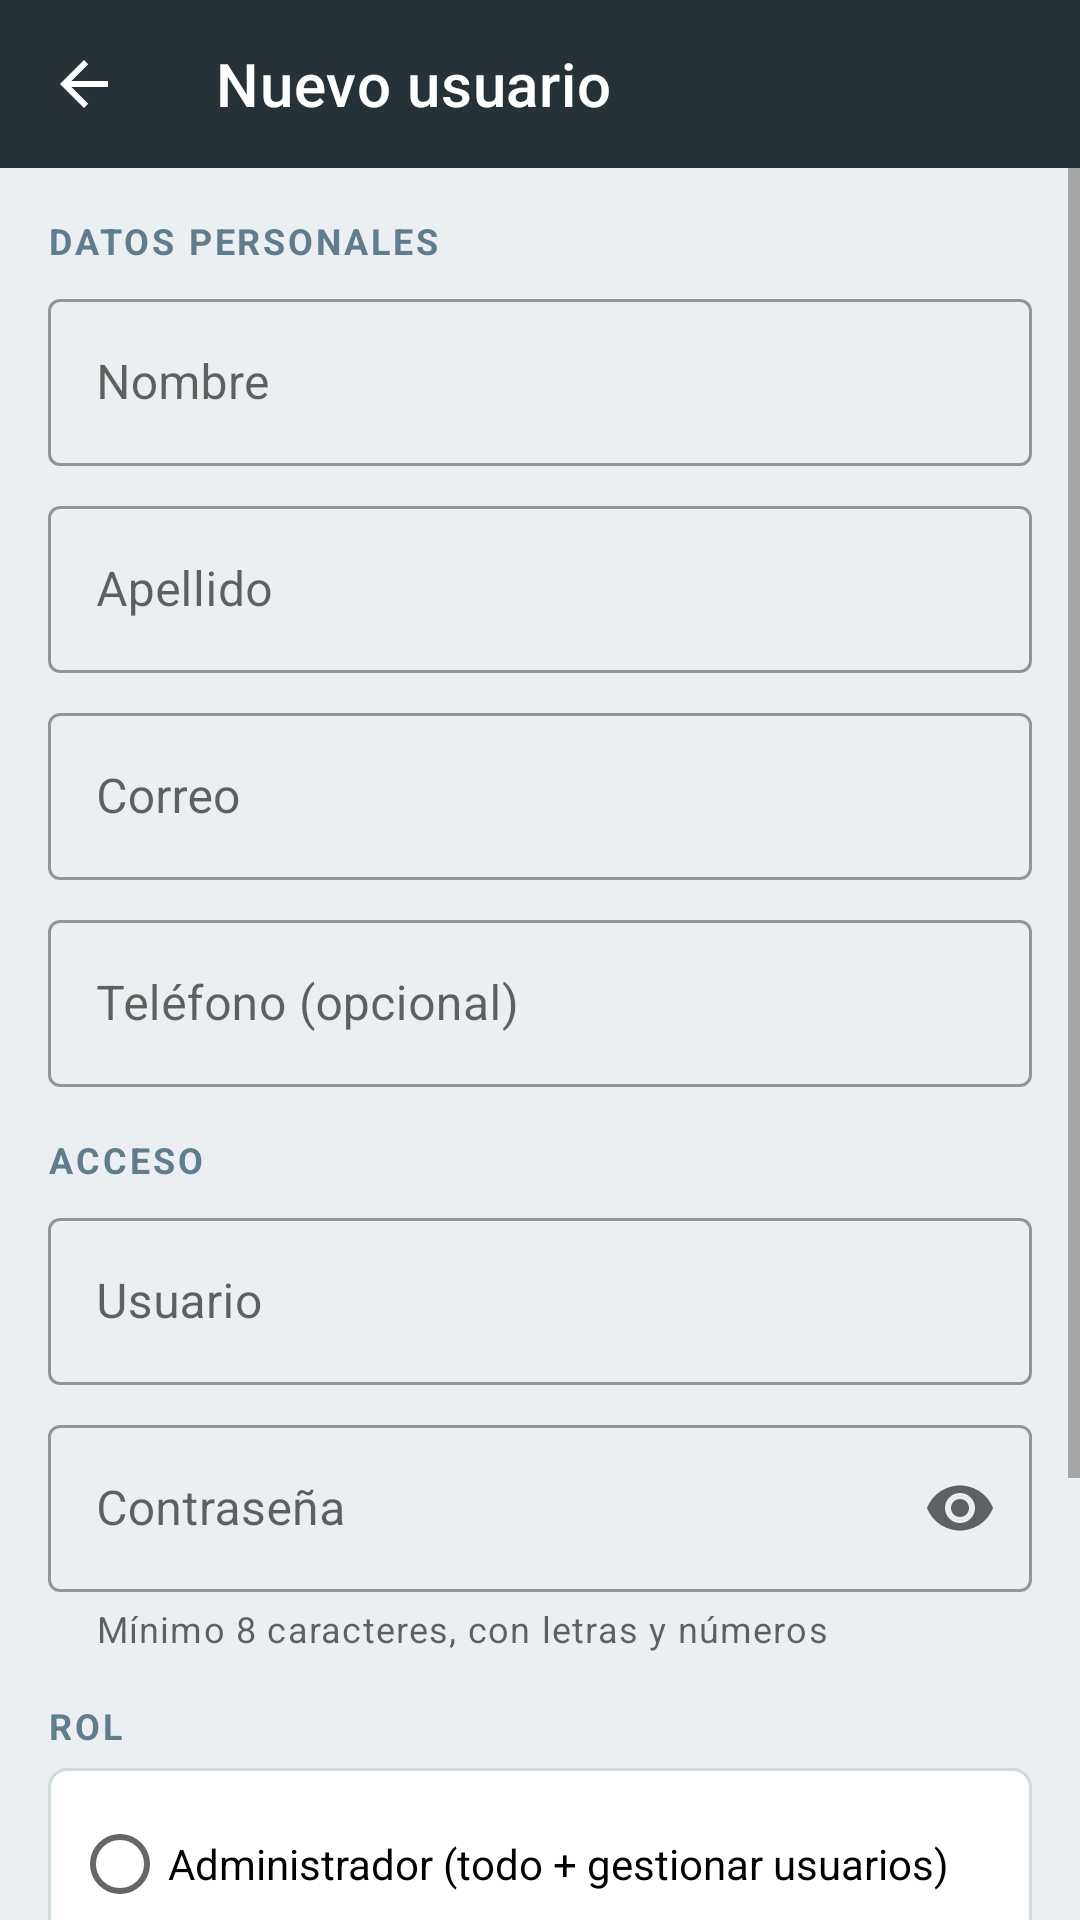

The Android layout XML behind this screen, and the referenced resources:
<!-- AndroidManifest.xml: application theme Theme.MonitorIot -->
<!-- res/layout/activity_registro.xml -->
<?xml version="1.0" encoding="utf-8"?>
<LinearLayout xmlns:android="http://schemas.android.com/apk/res/android"
    xmlns:app="http://schemas.android.com/apk/res-auto"
    android:id="@+id/main"
    android:layout_width="match_parent"
    android:layout_height="match_parent"
    android:background="@color/gris_oscuro"
    android:orientation="vertical">

    <com.google.android.material.appbar.MaterialToolbar
        android:id="@+id/toolbar"
        android:layout_width="match_parent"
        android:layout_height="?attr/actionBarSize"
        android:background="@color/gris_oscuro"
        app:navigationIcon="?attr/homeAsUpIndicator"
        app:navigationIconTint="@color/blanco"
        app:title="Nuevo usuario"
        app:titleTextColor="@color/blanco" />

    <ScrollView
        android:layout_width="match_parent"
        android:layout_height="match_parent"
        android:background="@color/fondo">

        <LinearLayout
            android:layout_width="match_parent"
            android:layout_height="wrap_content"
            android:orientation="vertical"
            android:padding="16dp">

            <TextView
                style="@style/TituloSeccion"
                android:layout_marginTop="0dp"
                android:text="DATOS PERSONALES" />

            <com.google.android.material.textfield.TextInputLayout
                android:id="@+id/tilNombre"
                style="@style/Widget.MaterialComponents.TextInputLayout.OutlinedBox"
                android:layout_width="match_parent"
                android:layout_height="wrap_content"
                android:hint="Nombre">

                <com.google.android.material.textfield.TextInputEditText
                    android:id="@+id/etNombre"
                    android:layout_width="match_parent"
                    android:layout_height="wrap_content"
                    android:inputType="textPersonName|textCapWords" />
            </com.google.android.material.textfield.TextInputLayout>

            <com.google.android.material.textfield.TextInputLayout
                android:id="@+id/tilApellido"
                style="@style/Widget.MaterialComponents.TextInputLayout.OutlinedBox"
                android:layout_width="match_parent"
                android:layout_height="wrap_content"
                android:layout_marginTop="8dp"
                android:hint="Apellido">

                <com.google.android.material.textfield.TextInputEditText
                    android:id="@+id/etApellido"
                    android:layout_width="match_parent"
                    android:layout_height="wrap_content"
                    android:inputType="textPersonName|textCapWords" />
            </com.google.android.material.textfield.TextInputLayout>

            <com.google.android.material.textfield.TextInputLayout
                android:id="@+id/tilCorreo"
                style="@style/Widget.MaterialComponents.TextInputLayout.OutlinedBox"
                android:layout_width="match_parent"
                android:layout_height="wrap_content"
                android:layout_marginTop="8dp"
                android:hint="Correo">

                <com.google.android.material.textfield.TextInputEditText
                    android:id="@+id/etCorreo"
                    android:layout_width="match_parent"
                    android:layout_height="wrap_content"
                    android:inputType="textEmailAddress" />
            </com.google.android.material.textfield.TextInputLayout>

            <com.google.android.material.textfield.TextInputLayout
                android:id="@+id/tilTelefono"
                style="@style/Widget.MaterialComponents.TextInputLayout.OutlinedBox"
                android:layout_width="match_parent"
                android:layout_height="wrap_content"
                android:layout_marginTop="8dp"
                android:hint="Teléfono (opcional)">

                <com.google.android.material.textfield.TextInputEditText
                    android:id="@+id/etTelefono"
                    android:layout_width="match_parent"
                    android:layout_height="wrap_content"
                    android:inputType="phone" />
            </com.google.android.material.textfield.TextInputLayout>

            <TextView
                style="@style/TituloSeccion"
                android:text="ACCESO" />

            <com.google.android.material.textfield.TextInputLayout
                android:id="@+id/tilUsuario"
                style="@style/Widget.MaterialComponents.TextInputLayout.OutlinedBox"
                android:layout_width="match_parent"
                android:layout_height="wrap_content"
                android:hint="Usuario">

                <com.google.android.material.textfield.TextInputEditText
                    android:id="@+id/etUsuario"
                    android:layout_width="match_parent"
                    android:layout_height="wrap_content"
                    android:inputType="textNoSuggestions"
                    android:maxLength="30" />
            </com.google.android.material.textfield.TextInputLayout>

            <com.google.android.material.textfield.TextInputLayout
                android:id="@+id/tilPassword"
                style="@style/Widget.MaterialComponents.TextInputLayout.OutlinedBox"
                android:layout_width="match_parent"
                android:layout_height="wrap_content"
                android:layout_marginTop="8dp"
                android:hint="Contraseña"
                app:endIconMode="password_toggle"
                app:helperText="Mínimo 8 caracteres, con letras y números">

                <com.google.android.material.textfield.TextInputEditText
                    android:id="@+id/etPassword"
                    android:layout_width="match_parent"
                    android:layout_height="wrap_content"
                    android:inputType="textPassword" />
            </com.google.android.material.textfield.TextInputLayout>

            <TextView
                style="@style/TituloSeccion"
                android:text="ROL" />

            <RadioGroup
                android:id="@+id/rgRol"
                android:layout_width="match_parent"
                android:layout_height="wrap_content"
                android:background="@drawable/fondo_tarjeta"
                android:padding="8dp">

                <RadioButton
                    android:id="@+id/rbAdmin"
                    android:layout_width="match_parent"
                    android:layout_height="wrap_content"
                    android:text="Administrador (todo + gestionar usuarios)" />

                <RadioButton
                    android:id="@+id/rbOperador"
                    android:layout_width="match_parent"
                    android:layout_height="wrap_content"
                    android:checked="true"
                    android:text="Operador (ver y controlar dispositivos)" />

                <RadioButton
                    android:id="@+id/rbLector"
                    android:layout_width="match_parent"
                    android:layout_height="wrap_content"
                    android:text="Lector (solo ver)" />
            </RadioGroup>

            <LinearLayout
                android:layout_width="match_parent"
                android:layout_height="wrap_content"
                android:layout_marginTop="20dp"
                android:orientation="horizontal">

                <Button
                    android:id="@+id/btnLimpiar"
                    style="@style/Widget.MaterialComponents.Button.OutlinedButton"
                    android:layout_width="0dp"
                    android:layout_height="52dp"
                    android:layout_marginEnd="8dp"
                    android:layout_weight="1"
                    android:text="LIMPIAR"
                    android:textColor="@color/gris_oscuro" />

                <Button
                    android:id="@+id/btnGuardar"
                    style="@style/BotonNaranjo"
                    android:layout_width="0dp"
                    android:layout_height="wrap_content"
                    android:layout_weight="2"
                    android:text="GUARDAR" />
            </LinearLayout>
        </LinearLayout>
    </ScrollView>
</LinearLayout>
<!-- resources referenced by this layout -->
<resources>
  <color name="blanco">#FFFFFF</color>
  <color name="fondo">#ECEFF1</color>
  <color name="gris_oscuro">#263238</color>
  <!-- drawable fondo_tarjeta (drawable) -->
  <?xml version="1.0" encoding="utf-8"?>
  <shape xmlns:android="http://schemas.android.com/apk/res/android">
      <solid android:color="@color/blanco" />
      <stroke android:width="1dp" android:color="@color/borde" />
      <corners android:radius="6dp" />
  </shape>
  <style name="BotonNaranjo" parent="Widget.MaterialComponents.Button">
          <item name="backgroundTint">@color/naranjo</item>
          <item name="android:textColor">@color/blanco</item>
          <item name="cornerRadius">4dp</item>
          <item name="android:minHeight">52dp</item>
      </style>
  <style name="TituloSeccion">
          <item name="android:layout_width">match_parent</item>
          <item name="android:layout_height">wrap_content</item>
          <item name="android:textSize">12sp</item>
          <item name="android:textStyle">bold</item>
          <item name="android:letterSpacing">0.08</item>
          <item name="android:textColor">@color/texto_secundario</item>
          <item name="android:layout_marginTop">16dp</item>
          <item name="android:layout_marginBottom">6dp</item>
      </style>
  <style name="Theme.MonitorIot" parent="Theme.MaterialComponents.Light.NoActionBar">
          <item name="colorPrimary">@color/gris_oscuro</item>
          <item name="colorPrimaryVariant">#000A12</item>
          <item name="colorOnPrimary">@color/blanco</item>
          <item name="colorSecondary">@color/naranjo</item>
          <item name="colorOnSecondary">@color/blanco</item>
          <item name="android:windowBackground">@color/fondo</item>
      </style>
  <color name="borde">#CFD8DC</color>
  <color name="naranjo">#EF6C00</color>
  <color name="texto_secundario">#607D8B</color>
</resources>
